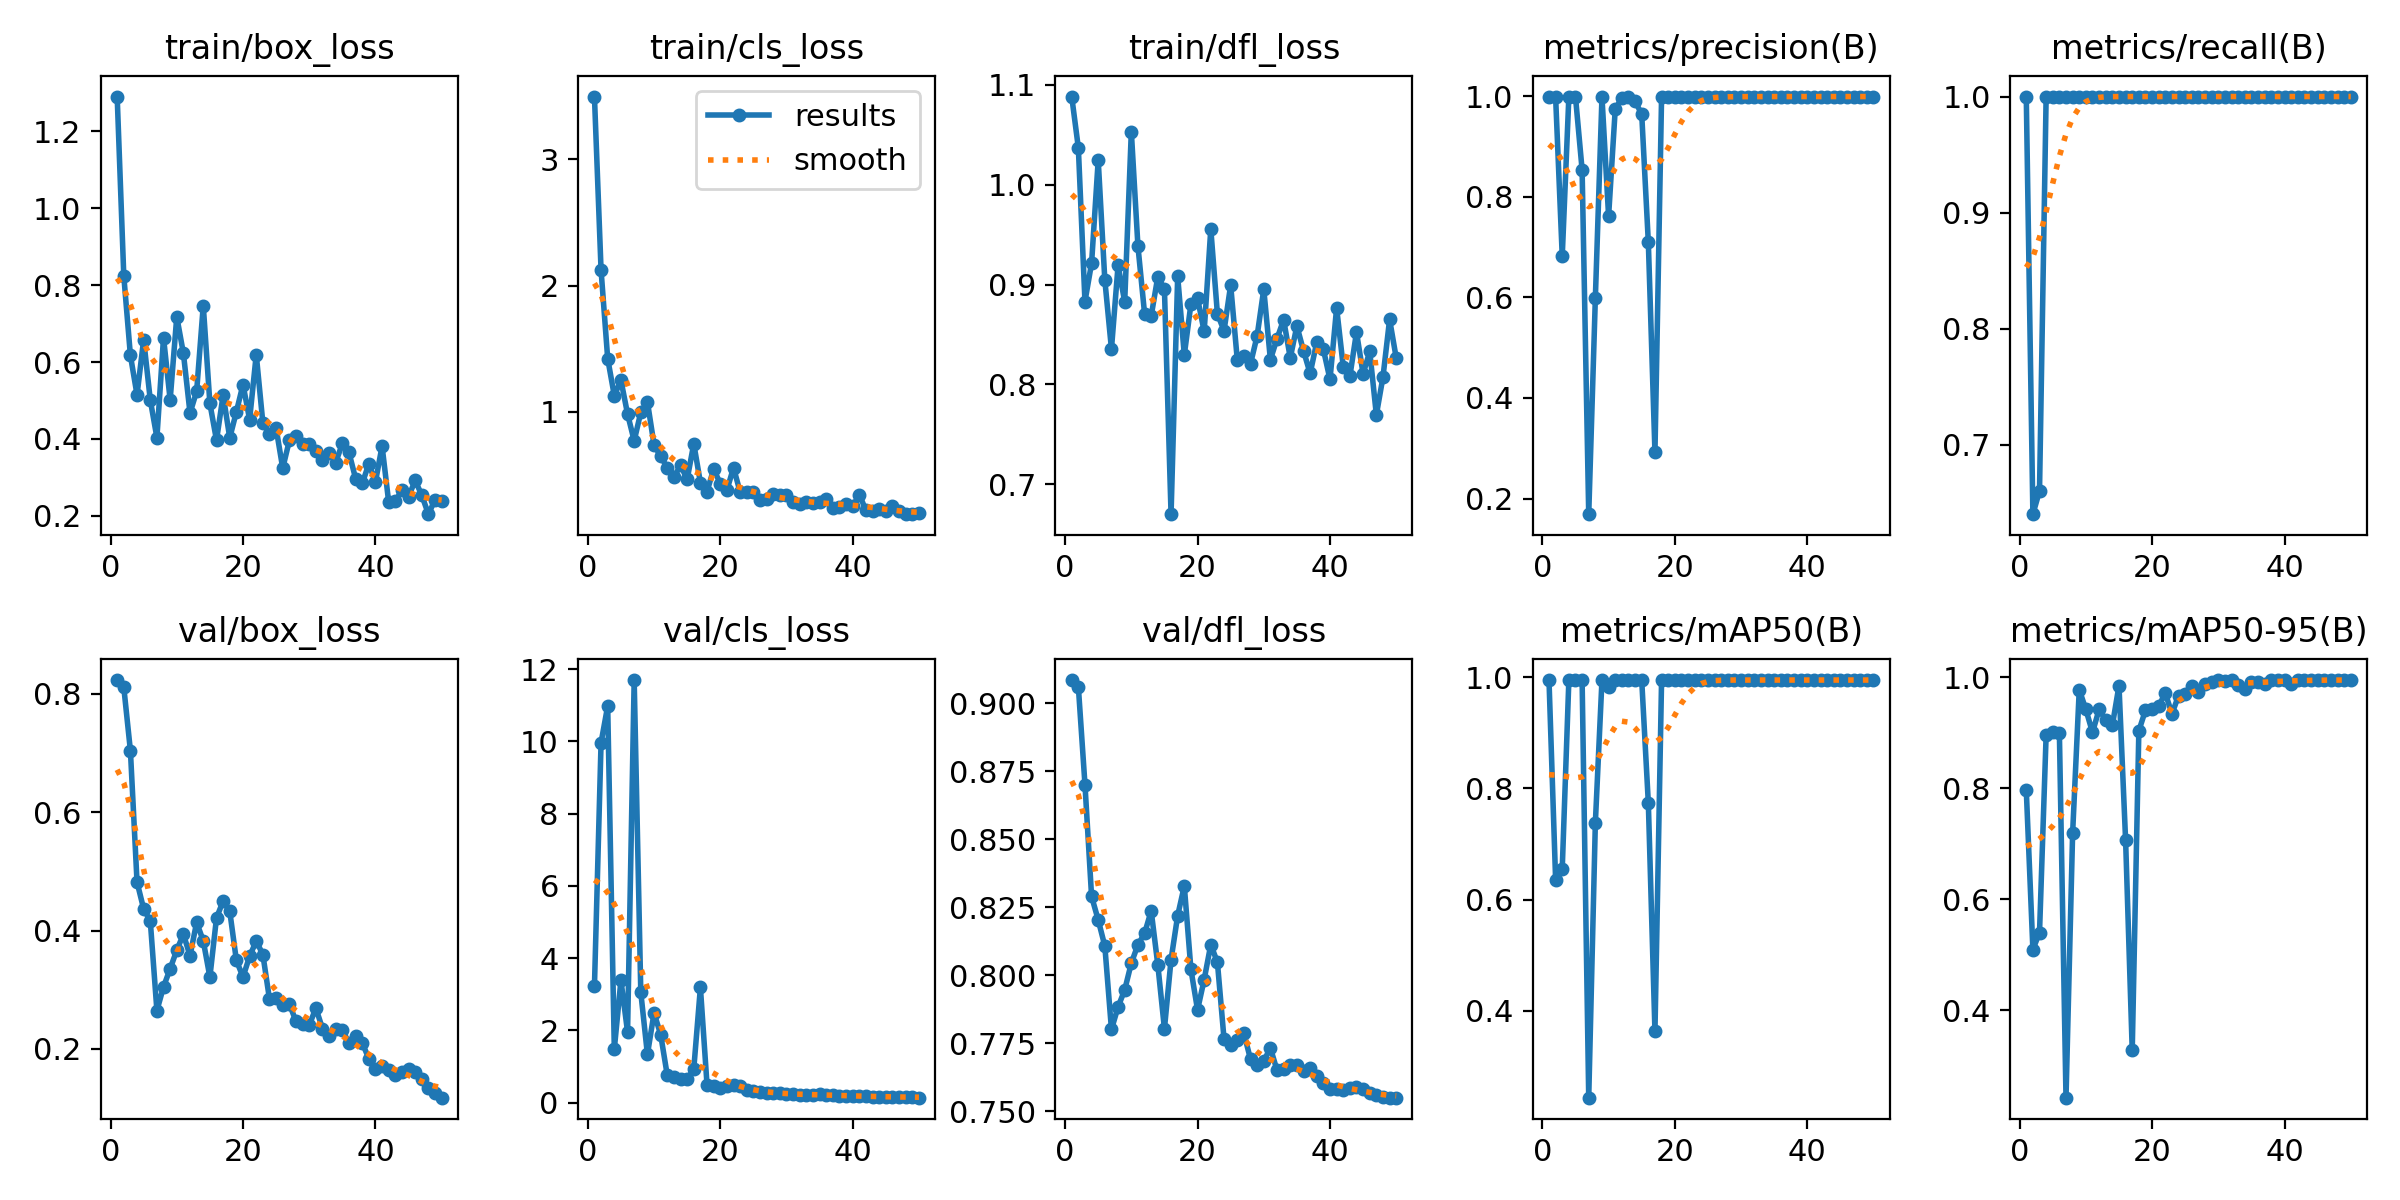

The file beside this chart, header and first rows:
epoch, time, train/box_loss, train/cls_loss, train/dfl_loss, metrics/precision(B), metrics/recall(B), metrics/mAP50(B), metrics/mAP50-95(B), val/box_loss, val/cls_loss, val/dfl_loss, lr/pg0, lr/pg1, lr/pg2
1, 58.96, 1.291, 3.499, 1.088, 0.9981, 1, 0.995, 0.7971, 0.823, 3.216, 0.9085, 6e-05, 6e-05, 6e-05
2, 123, 0.8239, 2.122, 1.037, 0.9977, 0.64, 0.6356, 0.5097, 0.8108, 9.963, 0.9061, 0.0001372, 0.0001372, 0.0001372
3, 186.6, 0.617, 1.421, 0.8831, 0.682, 0.66, 0.6556, 0.5403, 0.7037, 10.98, 0.8701, 0.0002113, 0.0002113, 0.0002113
4, 243.9, 0.5144, 1.126, 0.9216, 0.9987, 1, 0.995, 0.8959, 0.4819, 1.482, 0.829, 0.0002822, 0.0002822, 0.0002822
5, 302, 0.6582, 1.249, 1.025, 0.9984, 1, 0.995, 0.9016, 0.4365, 3.385, 0.8204, 0.0003499, 0.0003499, 0.0003499
6, 359.7, 0.5011, 0.9805, 0.9046, 0.8534, 1, 0.995, 0.8999, 0.4162, 1.954, 0.8108, 0.0004145, 0.0004145, 0.0004145
7, 417.6, 0.4033, 0.768, 0.8355, 0.169, 1, 0.2439, 0.2429, 0.2648, 11.69, 0.7801, 0.0004758, 0.0004758, 0.0004758
8, 481, 0.6636, 0.9944, 0.9193, 0.5987, 1, 0.7381, 0.7194, 0.3049, 3.047, 0.7884, 0.0005341, 0.0005341, 0.0005341
9, 542, 0.5013, 1.077, 0.8829, 0.9979, 1, 0.995, 0.9776, 0.3356, 1.33, 0.7947, 0.0005891, 0.0005891, 0.0005891
10, 600.4, 0.7178, 0.7364, 1.053, 0.7612, 1, 0.9823, 0.942, 0.3668, 2.482, 0.8045, 0.000641, 0.000641, 0.000641
11, 665.4, 0.6227, 0.644, 0.9385, 0.9733, 1, 0.995, 0.9007, 0.3937, 1.88, 0.8113, 0.0006897, 0.0006897, 0.0006897
12, 724.9, 0.4673, 0.5556, 0.871, 0.9969, 1, 0.995, 0.9421, 0.3576, 0.7505, 0.8154, 0.0007353, 0.0007353, 0.0007353
13, 785.2, 0.5237, 0.4789, 0.8686, 0.9988, 1, 0.995, 0.9224, 0.4138, 0.6983, 0.8237, 0.0007776, 0.0007776, 0.0007776
14, 846.8, 0.747, 0.5735, 0.908, 0.9893, 1, 0.995, 0.9135, 0.3827, 0.6427, 0.8039, 0.0008169, 0.0008169, 0.0008169
15, 905.4, 0.4921, 0.4626, 0.8954, 0.9642, 1, 0.995, 0.9849, 0.3215, 0.6447, 0.7804, 0.0008529, 0.0008529, 0.0008529
16, 965.4, 0.3965, 0.7445, 0.6701, 0.7091, 1, 0.7737, 0.7062, 0.4215, 0.9322, 0.8058, 0.0008858, 0.0008858, 0.0008858
17, 1027, 0.5141, 0.4364, 0.9083, 0.2921, 1, 0.3631, 0.3282, 0.4497, 3.185, 0.822, 0.0009155, 0.0009155, 0.0009155
18, 1089, 0.4026, 0.3655, 0.8296, 0.9984, 1, 0.995, 0.9036, 0.4326, 0.4915, 0.8329, 0.000942, 0.000942, 0.000942
19, 1150, 0.4704, 0.5437, 0.8805, 0.9987, 1, 0.995, 0.9406, 0.3497, 0.4559, 0.8022, 0.0009654, 0.0009654, 0.0009654
20, 1211, 0.5414, 0.429, 0.8862, 0.999, 1, 0.995, 0.9434, 0.3215, 0.3992, 0.7873, 0.0009856, 0.0009856, 0.0009856
21, 1273, 0.4504, 0.3769, 0.8532, 0.9977, 1, 0.995, 0.949, 0.3566, 0.4657, 0.7984, 0.001003, 0.001003, 0.001003
22, 1333, 0.6192, 0.5546, 0.9558, 0.9971, 1, 0.995, 0.971, 0.3823, 0.4994, 0.8113, 0.001017, 0.001017, 0.001017
23, 1395, 0.4413, 0.3607, 0.8707, 0.9974, 1, 0.995, 0.9342, 0.3594, 0.458, 0.8048, 0.001027, 0.001027, 0.001027
24, 1453, 0.413, 0.362, 0.8538, 0.9977, 1, 0.995, 0.9671, 0.2842, 0.3509, 0.7766, 0.001035, 0.001035, 0.001035
25, 1513, 0.4276, 0.3598, 0.8994, 0.9978, 1, 0.995, 0.9701, 0.2853, 0.3271, 0.7745, 0.001039, 0.001039, 0.001039
26, 1574, 0.3236, 0.3011, 0.8247, 0.9984, 1, 0.995, 0.9844, 0.2745, 0.2787, 0.7763, 0.00101, 0.00101, 0.00101
27, 1633, 0.3959, 0.3068, 0.8289, 0.9986, 1, 0.995, 0.9729, 0.2759, 0.2662, 0.7787, 0.0009704, 0.0009704, 0.0009704
28, 1690, 0.4062, 0.3442, 0.8207, 0.9987, 1, 0.995, 0.9873, 0.2468, 0.2543, 0.7692, 0.0009308, 0.0009308, 0.0009308
29, 1747, 0.386, 0.3376, 0.8488, 0.9988, 1, 0.995, 0.9918, 0.2423, 0.2621, 0.7671, 0.0008912, 0.0008912, 0.0008912
30, 1804, 0.3864, 0.3366, 0.8954, 0.999, 1, 0.995, 0.995, 0.2399, 0.2351, 0.7686, 0.0008516, 0.0008516, 0.0008516
31, 1863, 0.3687, 0.2808, 0.8248, 0.999, 1, 0.995, 0.9925, 0.2691, 0.2329, 0.7733, 0.000812, 0.000812, 0.000812
32, 1923, 0.346, 0.2696, 0.8459, 0.999, 1, 0.995, 0.995, 0.2345, 0.2207, 0.7651, 0.0007724, 0.0007724, 0.0007724
33, 1980, 0.3631, 0.2796, 0.8649, 0.9989, 1, 0.995, 0.9866, 0.2218, 0.22, 0.7655, 0.0007328, 0.0007328, 0.0007328
34, 2040, 0.3383, 0.2736, 0.8267, 0.9989, 1, 0.995, 0.9794, 0.2335, 0.2193, 0.7672, 0.0006932, 0.0006932, 0.0006932
35, 2097, 0.388, 0.2796, 0.8586, 0.9989, 1, 0.995, 0.9922, 0.2328, 0.2281, 0.7671, 0.0006536, 0.0006536, 0.0006536
36, 2154, 0.3647, 0.3081, 0.8337, 0.9989, 1, 0.995, 0.9916, 0.2097, 0.2051, 0.7648, 0.000614, 0.000614, 0.000614
37, 2213, 0.2968, 0.2387, 0.811, 0.9989, 1, 0.995, 0.9882, 0.2221, 0.2061, 0.7661, 0.0005744, 0.0005744, 0.0005744
38, 2270, 0.2839, 0.2394, 0.8423, 0.9989, 1, 0.995, 0.995, 0.2103, 0.193, 0.763, 0.0005348, 0.0005348, 0.0005348
39, 2327, 0.3348, 0.2666, 0.8351, 0.9989, 1, 0.995, 0.995, 0.1838, 0.1878, 0.7603, 0.0004952, 0.0004952, 0.0004952
40, 2384, 0.2878, 0.248, 0.8051, 0.999, 1, 0.995, 0.995, 0.1668, 0.1872, 0.7583, 0.0004556, 0.0004556, 0.0004556
41, 2441, 0.3813, 0.3409, 0.8766, 0.9989, 1, 0.995, 0.9885, 0.1713, 0.1894, 0.7584, 0.000416, 0.000416, 0.000416
42, 2498, 0.2353, 0.2158, 0.8179, 0.9989, 1, 0.995, 0.995, 0.1647, 0.1713, 0.7579, 0.0003764, 0.0003764, 0.0003764
43, 2555, 0.2383, 0.2129, 0.8082, 0.9989, 1, 0.995, 0.995, 0.1557, 0.1515, 0.7588, 0.0003368, 0.0003368, 0.0003368
44, 2612, 0.2662, 0.2253, 0.8523, 0.9989, 1, 0.995, 0.995, 0.162, 0.159, 0.7588, 0.0002972, 0.0002972, 0.0002972
45, 2673, 0.2496, 0.2134, 0.8107, 0.9989, 1, 0.995, 0.995, 0.1667, 0.1644, 0.7582, 0.0002576, 0.0002576, 0.0002576
46, 2735, 0.2918, 0.2542, 0.833, 0.999, 1, 0.995, 0.995, 0.1605, 0.1628, 0.7569, 0.000218, 0.000218, 0.000218
47, 2794, 0.2531, 0.2096, 0.7695, 0.999, 1, 0.995, 0.995, 0.1488, 0.16, 0.7561, 0.0001784, 0.0001784, 0.0001784
48, 2853, 0.204, 0.1862, 0.8075, 0.999, 1, 0.995, 0.995, 0.1333, 0.151, 0.7554, 0.0001388, 0.0001388, 0.0001388
49, 2910, 0.2418, 0.1859, 0.8651, 0.999, 1, 0.995, 0.995, 0.1255, 0.1445, 0.7551, 9.92e-05, 9.92e-05, 9.92e-05
50, 2968, 0.2375, 0.1982, 0.8265, 0.999, 1, 0.995, 0.995, 0.1178, 0.1353, 0.7551, 5.96e-05, 5.96e-05, 5.96e-05
